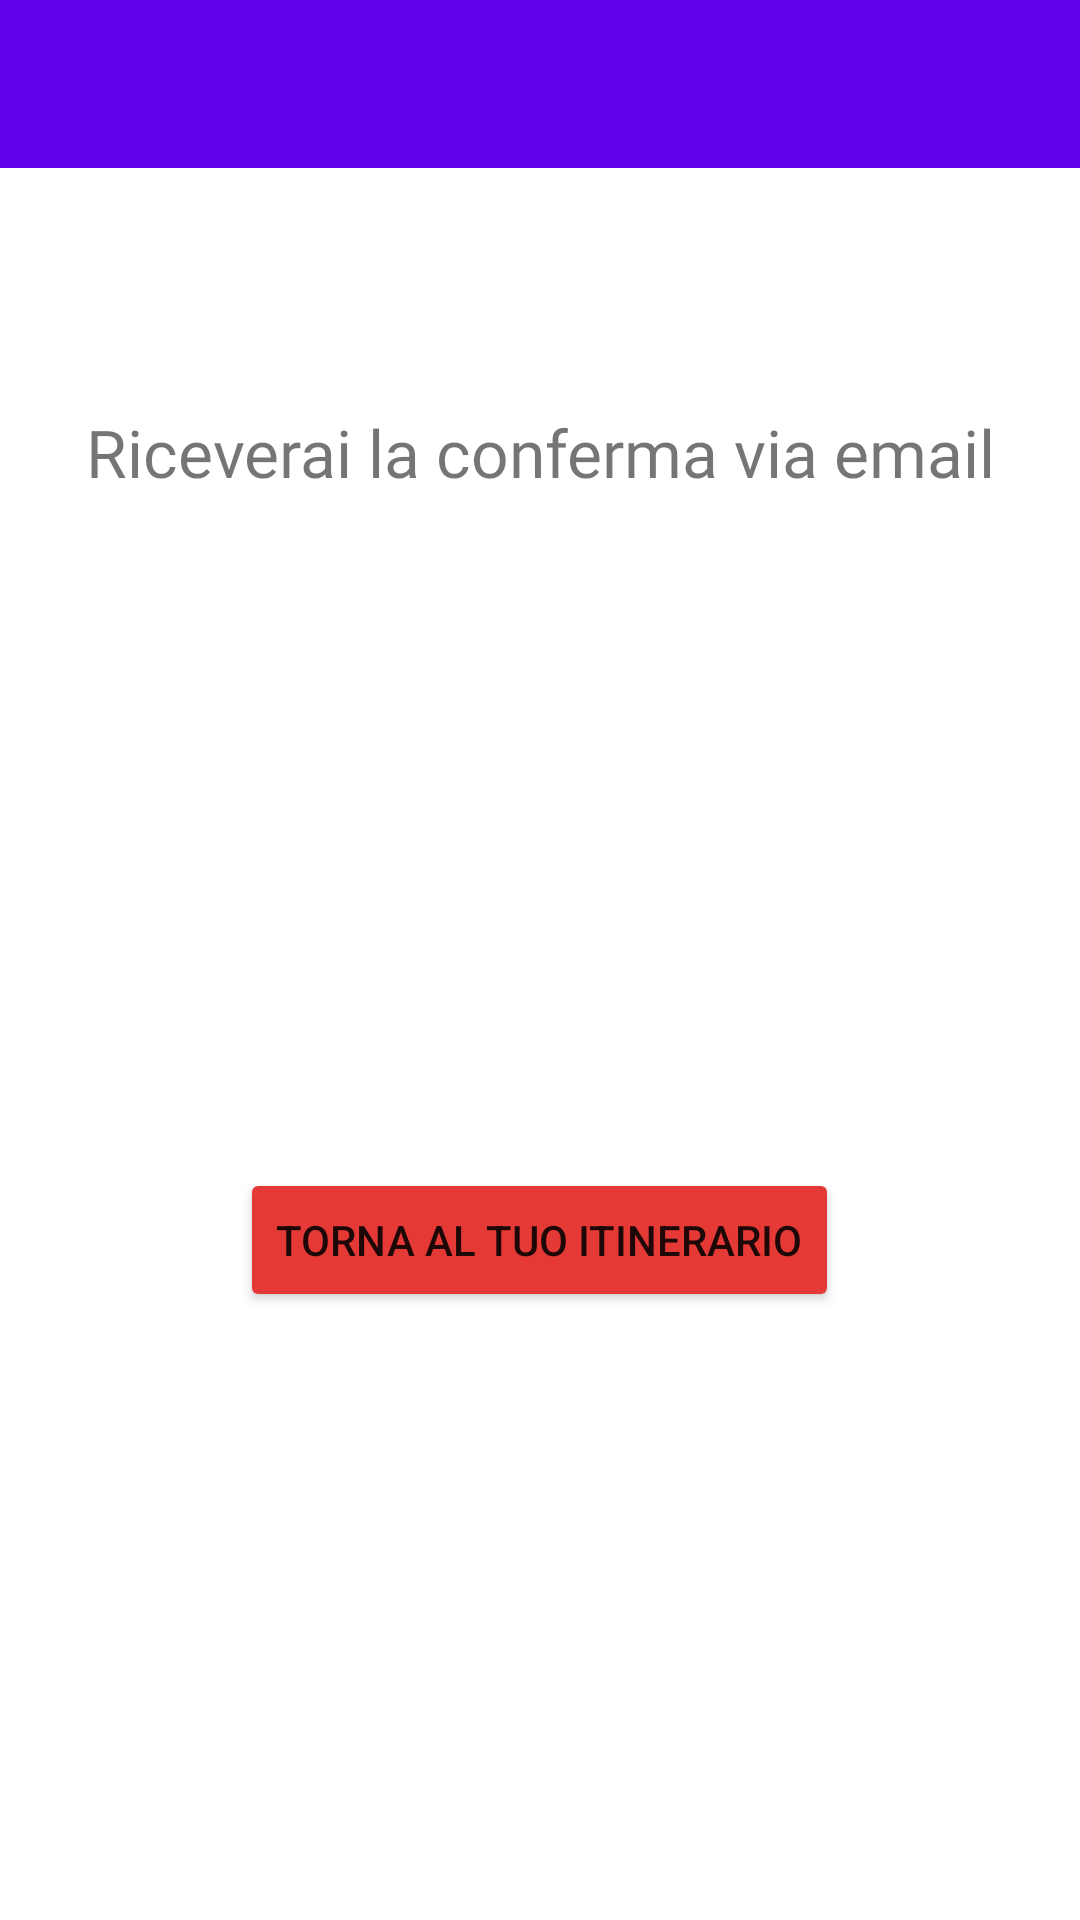

Reconstruct the res/layout file that produces this screen, plus the resources it refers to.
<!-- AndroidManifest.xml: application theme Theme.MaterialComponents.Light.NoActionBar -->
<!-- res/layout/activity_reservation_made.xml -->
<?xml version="1.0" encoding="utf-8"?>
<LinearLayout
    xmlns:android="http://schemas.android.com/apk/res/android"
    xmlns:app="http://schemas.android.com/apk/res-auto"
    android:layout_width="match_parent"
    android:layout_height="match_parent"
    android:orientation="vertical">

    <androidx.appcompat.widget.Toolbar
        android:id="@+id/toolbar2"
        android:layout_width="match_parent"
        android:layout_height="?attr/actionBarSize"
        android:background="?attr/colorPrimary" />

    <TextView
        android:id="@+id/textView12"
        android:layout_width="match_parent"
        android:layout_height="wrap_content"
        android:layout_marginTop="80dp"
        android:textAlignment="center"
        android:textSize="22sp"
        android:fontFamily="@font/roboto_regular"
        android:text="Riceverai la conferma via email" />

    <ImageView
        android:id="@+id/imageView6"
        android:layout_width="128dp"
        android:layout_height="128dp"
        android:layout_gravity="center"
        android:layout_marginTop="48dp"
        app:tint="@color/green"
        app:srcCompat="@drawable/ic_check_white" />

    <Button
        android:id="@+id/button"
        android:layout_width="wrap_content"
        android:layout_height="wrap_content"
        android:layout_gravity="center"
        android:layout_marginTop="48dp"
        android:onClick="returnToItineraryClick"
        android:backgroundTint="@color/colorAccent"
        android:text="Torna al tuo itinerario" />
</LinearLayout>
<!-- resources referenced by this layout -->
<resources>
  <color name="colorAccent">#E53935</color>
  <color name="green">#4CAF50</color>
</resources>
